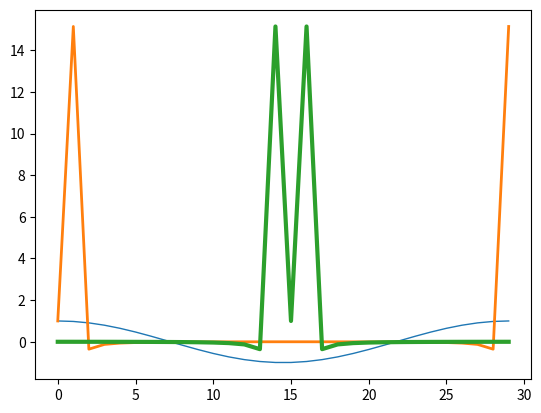

Source code (Python):
# -*- coding:utf-8 -*-
"""
Project   : numpy
File Name : 15_to_16_fft_shift
[redacted]
Date      : 8/21/2021 11:44 PM
Keywords  :  
Abstract  :
Param     : 
Usage     : py 15_to_16_fft_shift
Reference :
"""
import numpy as np
from matplotlib.pyplot import plot
from matplotlib.pyplot import show

x = np.linspace(0, 2 * np.pi, 30) # Create a cosine signal standed by 30 points.
wave = np.cos(x)
transformed = np.fft.fft(wave)
shifted = np.fft.fftshift(transformed)
print(np.all((np.fft.ifftshift(shifted) - transformed) < 10 ** -9))
plot(wave, lw=1)
plot(transformed, lw=2)
plot(shifted, lw=3)
show()

